Run: headless pygame with SDL's dummy video driver; simulated clock (each Clock.tick advances the game by its frame time, no real sleeping); random seed 0; keys injected as events and as key.get_pressed() state; mouse plan: one left click at the window centre at the start of phase 2, then a move to the lower-right quarter at the start of phase 3.
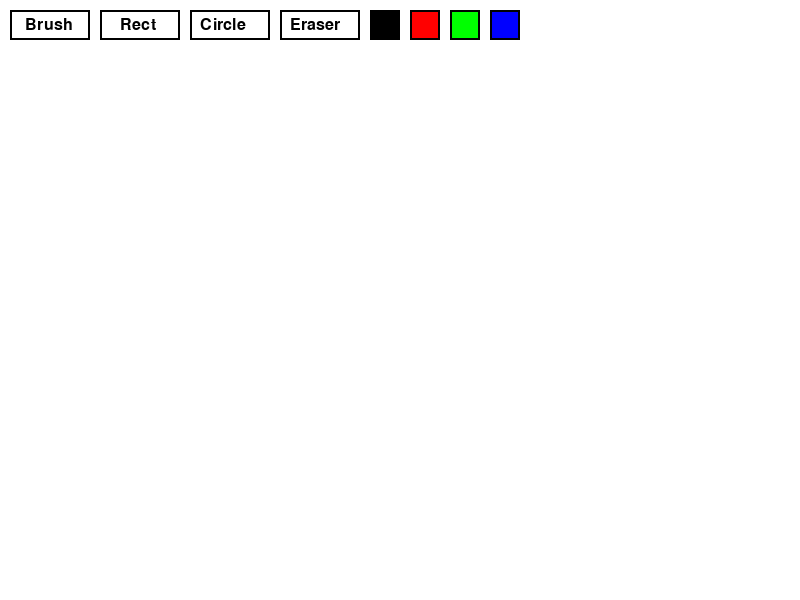
Frame 1 of 4 · flips 1–60 · no input
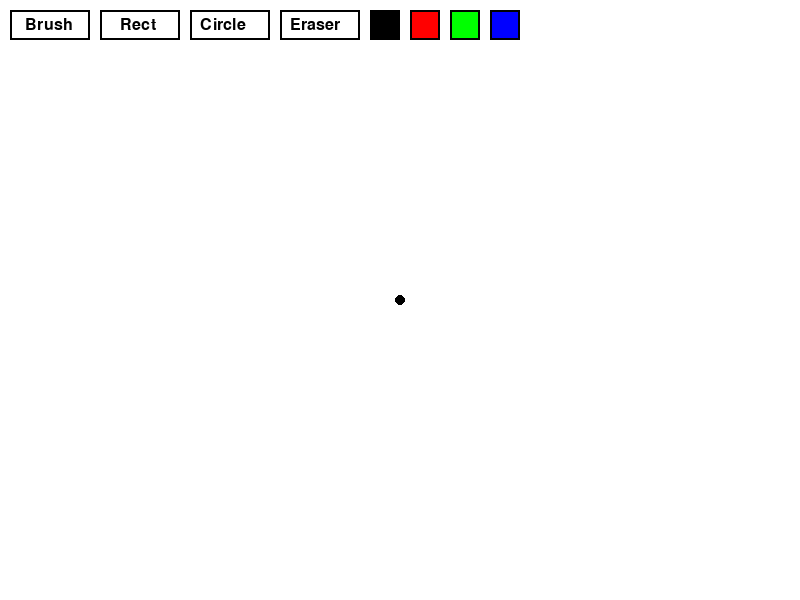
Frame 2 of 4 · flips 61–180 · clicked the window centre · tapped SPACE, RETURN · held RIGHT (→), D
Frame 3 of 4 · flips 181–300 · moved the mouse to the lower-right quarter · held DOWN (↓), S · screen unchanged from frame 2, image omitted
Frame 4 of 4 · flips 301–420 · held LEFT (←), A, UP (↑), W · screen unchanged from frame 3, image omitted

The pygame program that drew these frames:

import pygame

# Инициализация Pygame
pygame.init()

# Настройки экрана
WIDTH, HEIGHT = 800, 600
screen = pygame.display.set_mode((WIDTH, HEIGHT))
pygame.display.set_caption("Pygame Paint")

# Цвета
WHITE = (255, 255, 255)
BLACK = (0, 0, 0)
RED = (255, 0, 0)
GREEN = (0, 255, 0)
BLUE = (0, 0, 255)

# Переменные
running = True
current_color = BLACK  # Цвет кисти
mode = "brush"  # brush, rect, circle, eraser
start_pos = None  # Начальная точка для прямоугольников и кругов

# Очистка экрана
screen.fill(WHITE)

# Интерфейс
font = pygame.font.Font(None, 24)
brush_button = pygame.Rect(10, 10, 80, 30)
rect_button = pygame.Rect(100, 10, 80, 30)
circle_button = pygame.Rect(190, 10, 80, 30)
eraser_button = pygame.Rect(280, 10, 80, 30)
color_buttons = [
    (pygame.Rect(370, 10, 30, 30), BLACK),
    (pygame.Rect(410, 10, 30, 30), RED),
    (pygame.Rect(450, 10, 30, 30), GREEN),
    (pygame.Rect(490, 10, 30, 30), BLUE)
]

pygame.display.flip()

while running:
    screen.fill(WHITE, (0, 0, WIDTH, 50))  # Очистка области интерфейса
    pygame.draw.rect(screen, BLACK, brush_button, 2)
    pygame.draw.rect(screen, BLACK, rect_button, 2)
    pygame.draw.rect(screen, BLACK, circle_button, 2)
    pygame.draw.rect(screen, BLACK, eraser_button, 2)
    screen.blit(font.render("Brush", True, BLACK), (brush_button.x + 15, brush_button.y + 7))
    screen.blit(font.render("Rect", True, BLACK), (rect_button.x + 20, rect_button.y + 7))
    screen.blit(font.render("Circle", True, BLACK), (circle_button.x + 10, circle_button.y + 7))
    screen.blit(font.render("Eraser", True, BLACK), (eraser_button.x + 10, eraser_button.y + 7))
    
    for rect, color in color_buttons:
        pygame.draw.rect(screen, color, rect)
        pygame.draw.rect(screen, BLACK, rect, 2)
    
    for event in pygame.event.get():
        if event.type == pygame.QUIT:
            running = False
        elif event.type == pygame.MOUSEBUTTONDOWN:
            if brush_button.collidepoint(event.pos):
                mode = "brush"
            elif rect_button.collidepoint(event.pos):
                mode = "rect"
            elif circle_button.collidepoint(event.pos):
                mode = "circle"
            elif eraser_button.collidepoint(event.pos):
                mode = "eraser"
            for rect, color in color_buttons:
                if rect.collidepoint(event.pos):
                    current_color = color
            start_pos = event.pos
        elif event.type == pygame.MOUSEBUTTONUP:
            if mode == "rect":
                end_pos = event.pos
                rect_width = abs(end_pos[0] - start_pos[0])
                rect_height = abs(end_pos[1] - start_pos[1])
                pygame.draw.rect(screen, current_color, pygame.Rect(min(start_pos[0], end_pos[0]), min(start_pos[1], end_pos[1]), rect_width, rect_height), 2)
            elif mode == "circle":
                end_pos = event.pos
                radius = int(((end_pos[0] - start_pos[0]) ** 2 + (end_pos[1] - start_pos[1]) ** 2) ** 0.5)
                pygame.draw.circle(screen, current_color, start_pos, radius, 2)
        elif event.type == pygame.MOUSEMOTION:
            if pygame.mouse.get_pressed()[0]:
                if mode == "brush":
                    pygame.draw.circle(screen, current_color, event.pos, 5)
                elif mode == "eraser":
                    pygame.draw.circle(screen, WHITE, event.pos, 10)
    
    pygame.display.flip()

pygame.quit()
